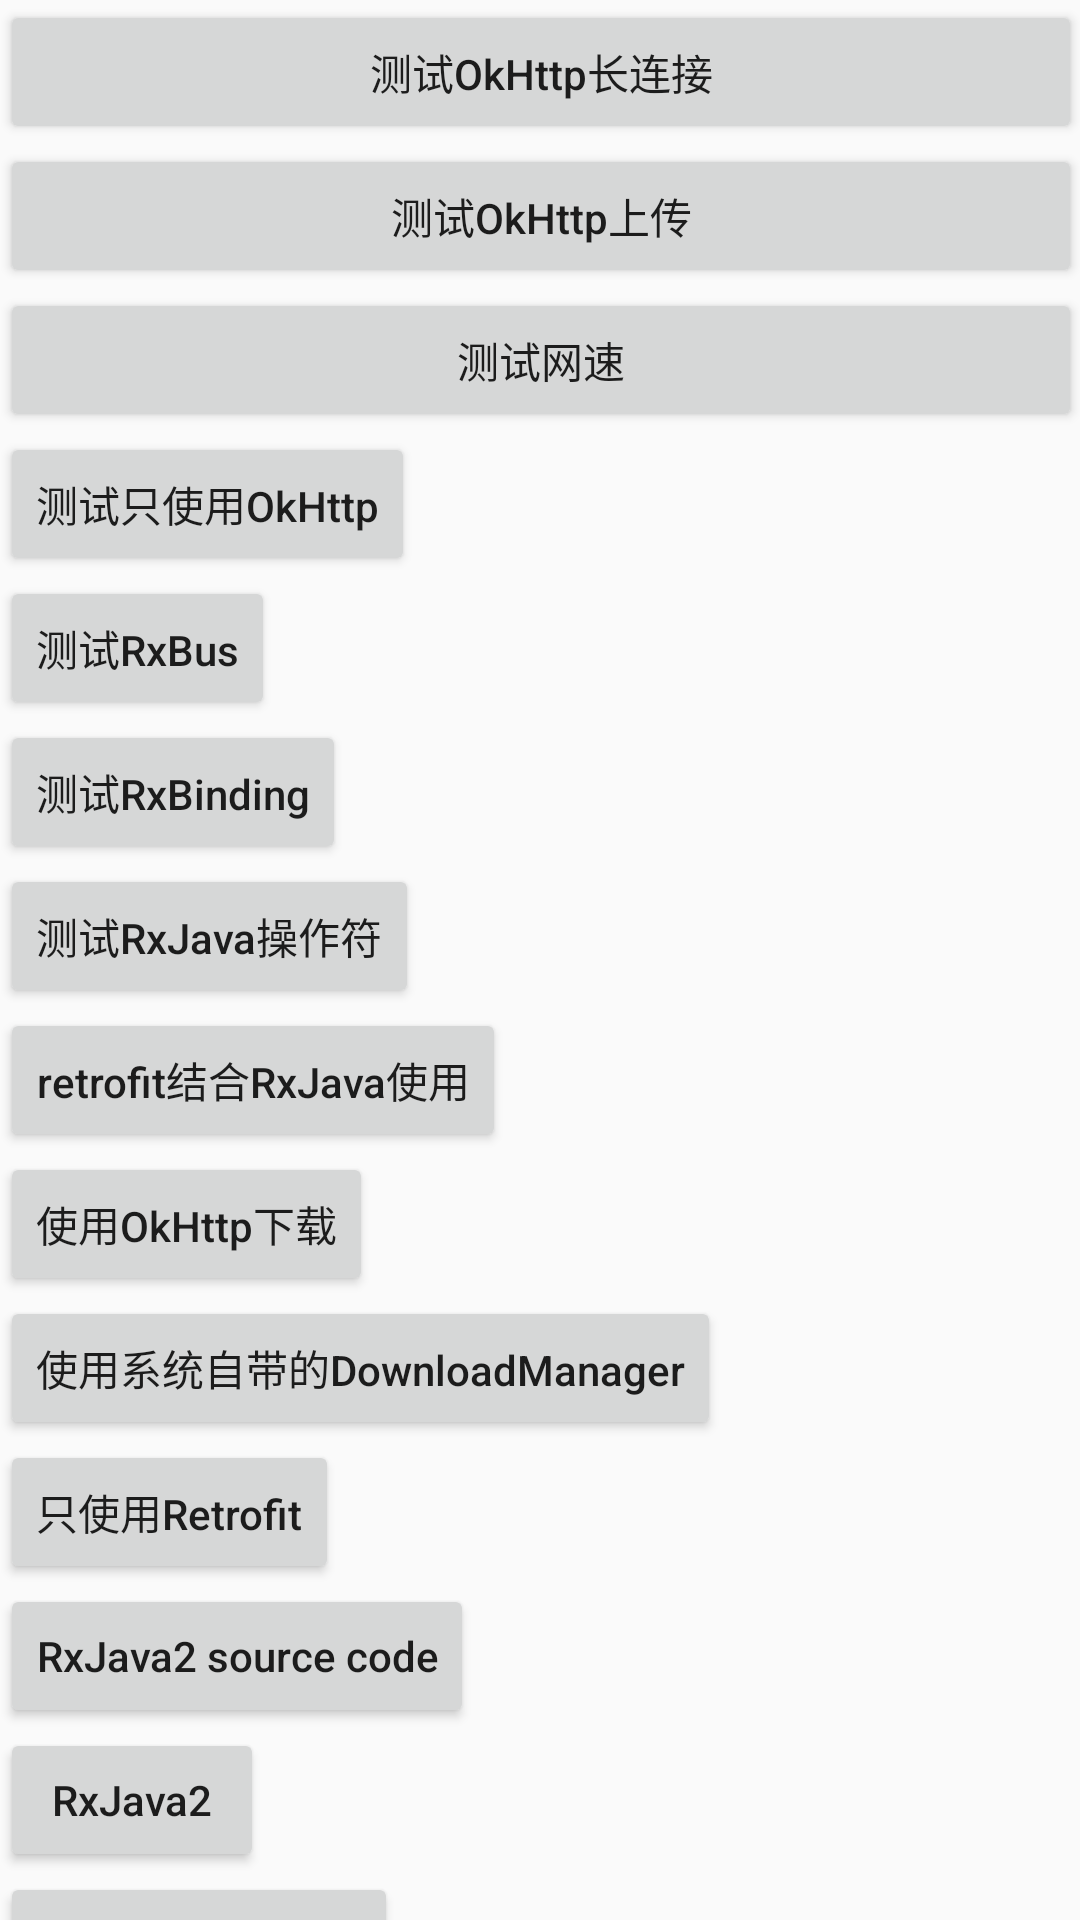

Reconstruct the res/layout file that produces this screen, plus the resources it refers to.
<!-- AndroidManifest.xml: application theme AppTheme -->
<!-- res/layout/activity_main.xml -->
<?xml version="1.0" encoding="utf-8"?>
<layout>

    <data>

    </data>

    <androidx.core.widget.NestedScrollView xmlns:android="http://schemas.android.com/apk/res/android"
            xmlns:tools="http://schemas.android.com/tools"
            android:id="@+id/activity_main"
            android:layout_width="match_parent"
            android:layout_height="match_parent"
            android:paddingLeft="@dimen/activity_horizontal_margin"
            android:paddingTop="@dimen/activity_vertical_margin"
            android:paddingRight="@dimen/activity_horizontal_margin"
            android:paddingBottom="@dimen/activity_vertical_margin"
            tools:context=".ui.activity.MainActivity">

        <LinearLayout
                android:layout_width="match_parent"
                android:layout_height="wrap_content"
                android:orientation="vertical">

            <Button
                    android:id="@+id/btnTestOKHttpLongConnection"
                    android:layout_width="match_parent"
                    android:layout_height="wrap_content"
                    android:onClick="onClick"
                    android:text="测试OkHttp长连接"
                    android:textAllCaps="false" />

            <Button
                    android:id="@+id/btnTestUpload"
                    android:layout_width="match_parent"
                    android:layout_height="wrap_content"
                    android:onClick="onClick"
                    android:text="测试OkHttp上传"
                    android:textAllCaps="false" />

            <Button
                    android:id="@+id/btnTestNetSpeed"
                    android:layout_width="match_parent"
                    android:layout_height="wrap_content"
                    android:onClick="onClick"
                    android:text="@string/test_net_speed"
                    android:textAllCaps="false" />

            <Button
                    android:id="@+id/btnOnlyHttp"
                    android:layout_width="wrap_content"
                    android:layout_height="wrap_content"
                    android:onClick="onClick"
                    android:text="@string/test_okhttp"
                    android:textAllCaps="false" />

            <Button
                    android:id="@+id/btn_test_rxbus"
                    android:layout_width="wrap_content"
                    android:layout_height="wrap_content"
                    android:onClick="onClick"
                    android:text="@string/test_rxbus"
                    android:textAllCaps="false" />

            <Button
                    android:id="@+id/btn_test_rxbinding"
                    android:layout_width="wrap_content"
                    android:layout_height="wrap_content"
                    android:onClick="onClick"
                    android:text="@string/test_rxbinding"
                    android:textAllCaps="false" />

            <Button
                    android:id="@+id/btn_test_rxjava_operator"
                    android:layout_width="wrap_content"
                    android:layout_height="wrap_content"
                    android:onClick="onClick"
                    android:text="@string/test_rxjava_operator"
                    android:textAllCaps="false" />

            <Button
                    android:id="@+id/btn_retrofit_rxjava"
                    android:layout_width="wrap_content"
                    android:layout_height="wrap_content"
                    android:onClick="onClick"
                    android:text="@string/retrofit_rxjava"
                    android:textAllCaps="false" />

            

            <Button
                    android:id="@+id/btn_upload_okhttp_activity"
                    android:layout_width="wrap_content"
                    android:layout_height="wrap_content"
                    android:onClick="onClick"
                    android:text="@string/user_okhttp_download"
                    android:textAllCaps="false" />

            <Button
                    android:id="@+id/btn_user_DownloadManager"
                    android:layout_width="wrap_content"
                    android:layout_height="wrap_content"
                    android:onClick="onClick"
                    android:text="使用系统自带的DownloadManager"
                    android:textAllCaps="false" />

            <Button
                    android:id="@+id/btn_only_retrofit"
                    android:layout_width="wrap_content"
                    android:layout_height="wrap_content"
                    android:onClick="onClick"
                    android:text="只使用Retrofit"
                    android:textAllCaps="false" />

            <Button
                    android:id="@+id/btn_source_code"
                    android:layout_width="wrap_content"
                    android:layout_height="wrap_content"
                    android:onClick="onClick"
                    android:text="@string/rxjava2_source_code"
                    android:textAllCaps="false" />

            <Button
                    android:id="@+id/btn_rxjava2"
                    android:layout_width="wrap_content"
                    android:layout_height="wrap_content"
                    android:onClick="onClick"
                    android:text="@string/rxjava2"
                    android:textAllCaps="false" />

            <Button
                    android:id="@+id/btn_auto_dispose"
                    android:layout_width="wrap_content"
                    android:layout_height="wrap_content"
                    android:onClick="onClick"
                    android:text="使用AutoDispose"
                    android:textAllCaps="false" />

        </LinearLayout>

    </androidx.core.widget.NestedScrollView>

</layout>
<!-- resources referenced by this layout -->
<resources>
  <string name="retrofit_rxjava">retrofit结合RxJava使用</string>
  <string name="rxjava2">RxJava2</string>
  <string name="rxjava2_source_code">RxJava2 source code</string>
  <string name="test_net_speed">测试网速</string>
  <string name="test_okhttp">测试只使用OkHttp</string>
  <string name="test_rxbinding">测试RxBinding</string>
  <string name="test_rxbus">测试RxBus</string>
  <string name="test_rxjava_operator">测试RxJava操作符</string>
  <string name="user_okhttp_download">使用OkHttp下载</string>
  <style name="AppTheme" parent="Theme.AppCompat.Light.DarkActionBar">
          
          <item name="colorPrimary">@color/colorPrimary</item>
          <item name="colorPrimaryDark">@color/colorPrimaryDark</item>
          <item name="colorAccent">@color/colorAccent</item>
      </style>
  <!-- not gathered from this repository: default colours our renderer supplied (Android Studio template values) -->
  <color name="colorPrimary">#FF6200EE</color>
  <color name="colorPrimaryDark">#FF3700B3</color>
  <color name="colorAccent">#FF03DAC5</color>
</resources>
